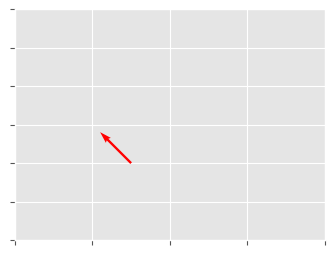

Python code for this plot:
# import numpy as np
# import math
# from matplotlib import patches as patches_module
# # from matplotlib import pyplot as plt
# # from matplotlib import animation
# #
# # # Create figure
# # fig = plt.figure()
# # ax = fig.gca()
# #
# # # Axes labels and title are established
# # ax = fig.gca()
# # ax.set_xlabel('x')
# # ax.set_ylabel('y')
# #
# # ax.set_ylim(-2,2)
# # ax.set_xlim(-2,2)
# # plt.gca().set_aspect('equal', adjustable='box')
# #
# x = np.linspace(-1,1,20)
# y  = np.linspace(-1,1,20)
# dx = np.zeros(len(x))
# dy = np.zeros(len(y))
#
# for i in range(len(x)):
#     dx[i] = math.sin(x[i])
#     dy[i] = math.cos(y[i])
# arrowPatch = patches_module.Arrow(x[0], y[0], dx[0], dy[0] )
# #
# #
# # def init():
# #     ax.add_patch(patch)
# #     return patch,
# #
# # def animate(t):
# #     global patch
# #
# #     t %= 20 # get only 0-19 to loop animation and get color t/20 as 0.0-1.0
# #
# #     ax.patches.remove(patch)
# #
# #     patch = patches.Arrow(x[t], y[t], dx[t], dy[t])
# #
# #     patch.update({'facecolor': (t/20,t/20,t/20,1.0)})
# #
# #     ax.add_patch(patch)
# #
# #     return patch,
# #
# # anim = animation.FuncAnimation(fig, animate,
# #                                init_func=init,
# #                                interval=20,
# #                                blit=False)
# #
# # plt.show()
#
#
# import matplotlib
# matplotlib.use('Qt5Agg') #use Qt5 as backend, comment this line for default backend
#
# from matplotlib import pyplot as plt
# from matplotlib import animation
#
# fig = plt.figure()
#
# ax = plt.axes(xlim=(0, 2), ylim=(0, 100))
#
# N = 4
# lines = [plt.plot([], [])[0] for _ in range(N)] #lines to animate
#
# rectangles = plt.bar([0.5,1,1.5],[50,40,90],width=0.1) #rectangles to animate
#
# patches = lines + list(rectangles) + [arrowPatch] #things to animate
# # patches.append(arrowPatch)
#
# def init():
#     #init lines
#     for line in lines:
#         line.set_data([], [])
#
#     #init rectangles
#     for rectangle in rectangles:
#         rectangle.set_height(0)
#
#     patches = lines + list(rectangles) + [arrowPatch]
#     # print(patches)
#
#     return patches #return everything that must be updated
#
# def animate(i):
#     #animate lines
#     for j,line in enumerate(lines):
#         line.set_data([0, 2], [10 * j,i])
#
#     #animate rectangles
#     for j,rectangle in enumerate(rectangles):
#         rectangle.set_height(i/(j+1))
#
#
#     # arrowPatch = plt.Arrow(x[i], y[i], dx[i], dy[i] )
#     # ax.add_patch(arrowPatch)
#
#
#     # global arrowPatch
#     #
#     # i %= 20 # get only 0-19 to loop animation and get color t/20 as 0.0-1.0
#     #
#     # ax.patches.remove(arrowPatch)
#     #
#     # arrowPatch = patches_module.Arrow(x[i], y[i], dx[i], dy[i])
#     #
#     patches = lines + list(rectangles) + [arrowPatch]
#     #
#     # arrowPatch.update({'facecolor': (i/20,i/20,i/20,1.0)})
#     #
#     # ax.add_patch(arrowPatch)
#
#     return patches #return everything that must be updated
#
# anim = animation.FuncAnimation(fig, animate, init_func=init,
#                                frames=20, interval=20, blit=True)
#
# plt.show()












# constantX = [1]
# xCoords = np.array([constantX,]*Nframes)




import numpy as np
import matplotlib.pyplot as plt
from matplotlib.animation import FuncAnimation
from matplotlib.cm import get_cmap
from mpl_toolkits.mplot3d import Axes3D

# Use matplotlib ggplot stylesheet if available
try:
    plt.style.use('ggplot')
except OSError:
    pass

# Set which type of animation will be plotted. One of:
# quiver, 3d_contour, polar, scatter, fill
animation_type = 'quiver'

Nframes = 120



# Create an invisible axis
fig, ax = plt.subplots(figsize=(4, 3))
xlim = 4
ax.set(xlim=(-xlim, xlim), ylim=(-3, 3),
       xticklabels=[], yticklabels=[])

# x = np.linspace(0, 2*np.pi, 1, endpoint=False)
t = np.linspace(0, 2*np.pi, Nframes, endpoint=False)
# Arrays Qx and Qy are the positions of the base
# points of the arrow with size (Nframes, Narrows) where
# Narrows is the number of arrows
xCoords = np.linspace(-1,1,Nframes)
yCoords = np.linspace(-1,1,Nframes)
Qx = xCoords[:, None]
Qy = yCoords[:, None]

# Arrow vectors are the same shape as Qx and Qy
UCoords = np.linspace(-1,1,Nframes)
VCoords = np.repeat(np.linspace(1,-1,12), 10)
U = UCoords[:, None]
V = VCoords[:, None]

# For frame 1, plot the 0th set of arrows
s = np.s_[0, :]
qax = ax.quiver(Qx[s], Qy[s], U[s], V[s],
                facecolor="red", scale=10)

def animate(i):
    # Update to frame i
    s = np.s_[i, :]
    # Change direction of arrows
    qax.set_UVC(U[s], V[s])
    # Change base position of arrows
    qax.set_offsets(np.c_[Qx[s].flatten(), Qy[s].flatten()])



# ----------------------------------------------------------------------------
# Save the animation
anim = FuncAnimation(
    fig, animate, interval=50, frames=Nframes, repeat=False)
fig.show()
# anim.save(animation_type + '.gif', writer='imagemagick')
plt.show()